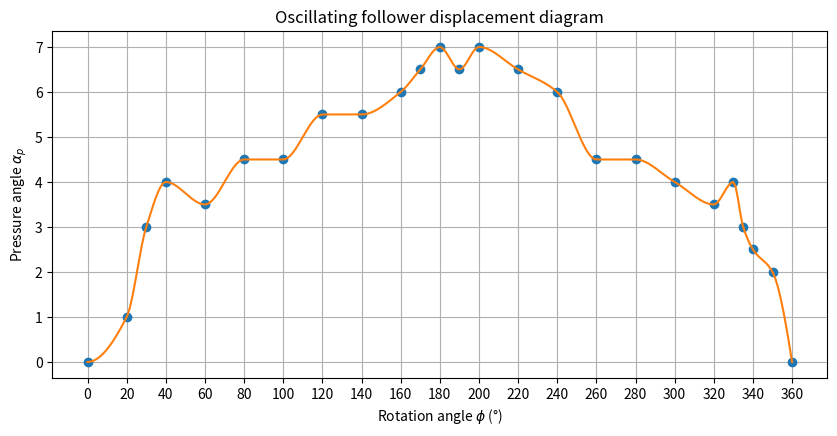

Python code for this plot:
import numpy as np
import matplotlib.pyplot as plt
from scipy.interpolate import PchipInterpolator

y=[0,1,3,4,3.5,4.5,4.5,5.5,5.5,6,6.5,7,6.5,7,6.5,6,4.5,4.5,4,3.5,4,3,2.5,2,0]
x=[0,20,30,40,60,80,100,120,140,160,170,180,190,200,220,240,260,280,300,320,330,335,340,350,360]

x = np.array(x)
y = np.array(y)

x_smooth = np.linspace(x.min(), x.max(), 300)
interp = PchipInterpolator(x, y)
y_smooth = interp(x_smooth)

fig, ax = plt.subplots(figsize=(10, 4.5))
ax.set_xticks(np.arange(0, 361, 20))

plt.xlabel("Rotation angle " r"$\phi$ (°)")
plt.ylabel("Pressure angle " r"$\alpha_p$" )
plt.title("Oscillating follower displacement diagram")

plt.plot(x, y, "o", label="Datos originales")
plt.plot(x_smooth, y_smooth, "-", label="Curva suavizada")
plt.grid(True)
plt.show()

plt.rcParams.update({
    "figure.dpi": 120,
    "savefig.dpi": 300,
    "font.family": "serif",
    "mathtext.fontset": "dejavuserif",
})


fig.savefig("diagrama_desplazamiento_leva_oscilante.svg", bbox_inches="tight")
plt.show()